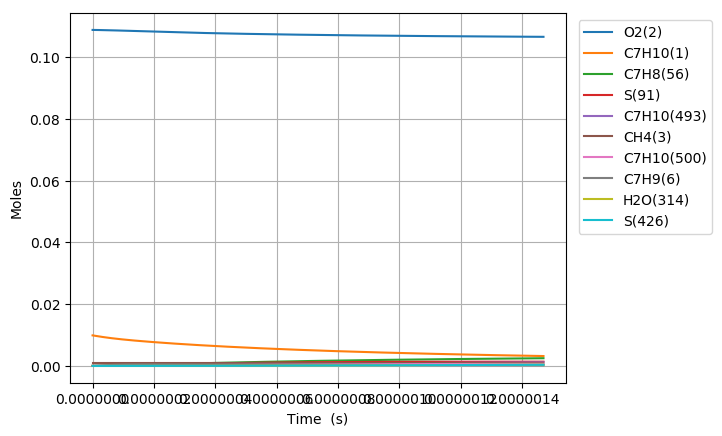

Values plotted in this chart, from the file beside it:
Time (s), Volume (m^3), N2, Ar, He, Ne, C7H10(1), O2(2), CH4(3), C7H10(22), C7H9(6), C7H11(26), S(72), C7H9O2(62), C7H9O2(61), S(86), S(91), S(127), C7H8(56), S(123), C7H8(208), C7H11O(87), OH(D)(150), S(292)
0.0, 0.002245, 0.8813, 0.0, 0.0, 0.0, 0.00989, 0.1088, 0.001, 0.0, 0.0, 0.0, 0.0, 0.0, 0.0, 0.0, 0.0, 0.0, 0.0, 0.0, 0.0, 0.0, 0.0, 0.0
3.9232729653944154e-20, 0.002245, 0.8813, 0.0, 0.0, 0.0, 0.00989, 0.1088, 0.001, 2.541914117075547e-17, 2.7445408121726889e-16, 2.744538304613263e-16, 5.4272025042681598e-26, 5.4251655682822772e-26, 3.4055163071682328e-26, 7.5961049948076301e-37, 1.860360477400411e-41, 9.5142556657494521e-37, 5.0623915855610195e-30, 1.4135243882073213e-41, 2.6022577624076019e-44, 2.2272359615147838e-55, 1.0301301148735146e-50, 5.2666600015660706e-62
1.0985164303104363e-19, 0.002245, 0.8813, 0.0, 0.0, 0.0, 0.00989, 0.1088, 0.001, 7.1173595278104382e-17, 7.684714271222209e-16, 7.6847072511573567e-16, 3.2780303097820868e-25, 3.275609973363222e-25, 2.056931777148959e-25, 9.0101094320909753e-36, 2.2086209427551978e-40, 1.1265803111023039e-35, 3.0576845170437282e-29, 1.6781235361014189e-40, 3.0894004144335504e-43, 4.9822388817599589e-54, 2.3037770444917156e-49, 2.1733024752274331e-60
2.5108946978524257e-19, 0.002245, 0.8813, 0.0, 0.0, 0.0, 0.00989, 0.1088, 0.001, 1.6268250349275853e-16, 1.7565061177885499e-15, 1.7565045137206434e-15, 1.578230484047488e-24, 1.5758543906385977e-24, 9.903240335544419e-25, 8.8293080768896713e-35, 2.1684375822239901e-39, 1.0998800574598353e-34, 1.4721434721284741e-28, 1.6475649130183856e-39, 3.0331916444624008e-42, 9.8440622463985304e-53, 4.5512198067405046e-48, 8.597366633662121e-59
5.335651232936405e-19, 0.002245, 0.8813, 0.0, 0.0, 0.0, 0.00989, 0.1088, 0.001, 3.4570031992189204e-16, 3.7325754945544928e-15, 3.7325720881148136e-15, 6.8925471370883578e-24, 6.8715546871179316e-24, 4.325004588231252e-24, 7.7795775070787349e-34, 1.9179586828233237e-38, 9.6197500089827263e-34, 6.4292373038231356e-28, 1.4572049667163832e-38, 2.682823655593767e-41, 1.7516969312072058e-51, 8.0980722868584113e-47, 3.0683367706199475e-57
1.0985164303104364e-18, 0.002245, 0.8813, 0.0, 0.0, 0.0, 0.00989, 0.1088, 0.001, 7.1173595277946003e-16, 7.6847142298798741e-15, 7.6847072256405747e-15, 2.8775027287686517e-23, 2.8599053794028966e-23, 1.805603736407975e-23, 6.4895487137029593e-33, 1.6121599534482929e-37, 7.9091432214998863e-33, 2.6840800098196075e-27, 1.2247886086576257e-37, 2.2550749278358904e-40, 2.9544879318031792e-50, 1.3658094599391766e-45, 1.0367199304964276e-55
2.228419044344028e-18, 0.002245, 0.8813, 0.0, 0.0, 0.0, 0.00989, 0.1088, 0.001, 1.4438072184918001e-15, 1.5588991628182322e-14, 1.5588977455641778e-14, 1.1755537382270217e-22, 1.1612077957965708e-22, 7.3764759941181881e-23, 5.2408646180900245e-32, 1.321746237145997e-36, 6.212090480043526e-32, 1.0965342595286993e-26, 1.0040245825286752e-36, 1.8488466603653276e-39, 4.8527386249638428e-49, 2.2433053403299654e-44, 3.4084967868421616e-54
4.4882242724112115e-18, 0.002245, 0.8813, 0.0, 0.0, 0.0, 0.00989, 0.1088, 0.001, 2.9079497499052968e-15, 3.1397546139134431e-14, 3.139751773544292e-14, 4.7517760268154312e-22, 4.636908952176883e-22, 2.9816859612225562e-22, 4.1206206600352727e-31, 1.0703845083191852e-35, 4.639538452837023e-31, 4.4323667668084754e-26, 8.1287284857825305e-36, 1.497243941816154e-38, 7.866444111618697e-48, 3.6364586623710778e-43, 1.1055302499432453e-52
9.007834728545578e-18, 0.002245, 0.8813, 0.0, 0.0, 0.0, 0.00989, 0.1088, 0.001, 5.8362348126875534e-15, 6.3014654047107904e-14, 6.3014597574240202e-14, 1.910668130490347e-21, 1.8202592690857719e-21, 1.1989199366813172e-21, 3.1336669460092214e-30, 8.6153878112507211e-35, 3.228782717128302e-30, 1.782235158141586e-25, 6.5392930521325207e-35, 1.2051121523558319e-37, 1.2668490577631541e-46, 5.8563660555601876e-42, 3.5615644991494056e-51
1.8047055640814312e-17, 0.002245, 0.8813, 0.0, 0.0, 0.0, 0.00989, 0.1088, 0.001, 1.1692804938073122e-14, 1.2624886561846742e-13, 1.2624875436861532e-13, 7.6626328833581645e-21, 6.9679881871634997e-21, 4.8081821320252313e-21, 2.2635824914989912e-29, 6.9133094201764779e-34, 2.034282244231004e-29, 7.1475599168078758e-25, 5.2418987581908626e-34, 9.6702656058396924e-37, 2.0335170563796266e-45, 9.4007028469830216e-41, 1.1435125385500543e-49
3.612549746535178e-17, 0.002245, 0.8813, 0.0, 0.0, 0.0, 0.00989, 0.1088, 0.001, 2.3405945188128485e-14, 2.5271727322229208e-13, 2.5271705642449257e-13, 3.0690492528484161e-20, 2.5562480706791589e-20, 1.9257623412732259e-20, 1.5097208872993719e-28, 5.5390655379783266e-33, 1.1353514999722839e-28, 2.8627519681341847e-24, 4.1911555922026555e-33, 7.7479794458752631e-36, 3.2587493089880573e-44, 1.5065488498812487e-39, 3.6652024341655377e-48
7.228238111442671e-17, 0.002245, 0.8813, 0.0, 0.0, 0.0, 0.00989, 0.1088, 0.001, 4.683222568537611e-14, 5.0565403482455487e-13, 5.0565361440479171e-13, 1.2284189530664841e-19, 8.7398381426015842e-20, 7.7079205283119073e-20, 9.025366820108339e-28, 4.4346288053270572e-32, 5.6278949384867721e-28, 1.1458467340720439e-23, 3.3415586125733258e-32, 6.2030935436682232e-35, 5.2176674701114157e-43, 2.4123976880104511e-38, 1.1737238742866411e-46
1.4459614841257658e-16, 0.002245, 0.8813, 0.0, 0.0, 0.0, 0.00989, 0.1088, 0.001, 9.3684786668418968e-14, 1.0115273839957147e-12, 1.0115265458398646e-12, 4.9152713897219457e-19, 2.6927740110226287e-19, 3.0840543018561483e-19, 4.771460450178677e-27, 3.5490642461944413e-31, 2.5460790207475555e-27, 4.5848786987438587e-23, 2.6522562298572032e-31, 4.9643583859633674e-34, 8.3498185721227317e-42, 3.8612719061872261e-37, 3.7566780857616673e-45
2.8922368300887634e-16, 0.002245, 0.8813, 0.0, 0.0, 0.0, 0.00989, 0.1088, 0.001, 1.8738990858869515e-13, 2.0232735215742579e-12, 2.0232716706102723e-12, 1.9664250144405371e-18, 7.3055644632351089e-19, 1.2337283064350576e-18, 2.2630039586687035e-26, 2.8398121190206262e-30, 1.0873533592687788e-26, 1.8342494808313528e-22, 2.0878166257840403e-30, 3.9722383958366081e-33, 1.3356519350773758e-40, 6.1788617476903577e-36, 1.2018664550793968e-43
5.784787522014758e-16, 0.002245, 0.8813, 0.0, 0.0, 0.0, 0.00989, 0.1088, 0.001, 3.7480015224600939e-13, 4.0467638409200031e-12, 4.0467589677710463e-12, 7.8663114082846854e-18, 1.7564489465415809e-18, 4.9345616135464118e-18, 9.9456317039689345e-26, 2.2720998110792188e-29, 4.4975084676634461e-26, 7.337591060327171e-22, 1.6178835636778244e-29, 3.1780884944352355e-32, 2.1353719977563505e-39, 9.8858109475247504e-35, 3.8430319097981045e-42
8.677338213940753e-16, 0.002245, 0.8813, 0.0, 0.0, 0.0, 0.00989, 0.1088, 0.001, 5.6221039572008563e-13, 6.0702522809097055e-12, 6.0702433125706901e-12, 1.671626953606779e-17, 2.809714511328573e-18, 1.0485088525504055e-17, 2.1746604976092697e-25, 6.4970120529151481e-29, 9.6518960266852715e-26, 1.5592748557628128e-21, 4.5429853942114043e-29, 9.0875619781193537e-32, 7.8564363526318095e-39, 3.6384746033617742e-34, 1.7540081359580512e-41
1.1569888905866748e-15, 0.002245, 0.8813, 0.0, 0.0, 0.0, 0.00989, 0.1088, 0.001, 7.496206390109238e-13, 8.0937388621596935e-12, 8.0937247050281186e-12, 2.8516280489008253e-17, 3.8702306168876228e-18, 1.7884815242810046e-17, 3.7666785729518371e-25, 1.3704428647013032e-28, 1.6550051875960455e-25, 2.6599719549453777e-21, 9.4276623211048185e-29, 1.9168546624714077e-31, 1.9918290824362025e-38, 9.2275253304465816e-34, 5.2265979146430421e-41
1.7354990289718737e-15, 0.002245, 0.8813, 0.0, 0.0, 0.0, 0.00989, 0.1088, 0.001, 1.124441125162553e-12, 1.2140707677179464e-11, 1.214068056103521e-11, 5.9039837104741932e-17, 5.9949425573451893e-18, 3.7022696150744316e-17, 7.9174845179648179e-25, 3.7432593185341573e-28, 3.4437437190753206e-25, 5.5071991904787921e-21, 2.5070582787717095e-28, 5.2355913656617171e-31, 6.961179892399241e-38, 3.2266282671982989e-33, 2.2865716781187573e-40
2.3140091673570727e-15, 0.002245, 0.8813, 0.0, 0.0, 0.0, 0.00989, 0.1088, 0.001, 1.4992616106403515e-12, 1.6187669686009041e-11, 1.6187625560384098e-11, 1.0041163304021238e-16, 8.1213587531242176e-18, 6.2956644191376605e-17, 1.3583092283983437e-24, 7.8324100694823607e-28, 5.8733414374334937e-25, 9.3663644024361042e-21, 5.1236528359990435e-28, 1.0954686910555148e-30, 1.7385102447942369e-37, 8.0618554717662246e-33, 6.6592303940100205e-40
2.8925193057422716e-15, 0.002245, 0.8813, 0.0, 0.0, 0.0, 0.00989, 0.1088, 0.001, 1.8740820953961906e-12, 2.0234624407527158e-11, 2.0234558927725597e-11, 1.5340641614600912e-16, 1.0247863424766786e-17, 9.6168795093978578e-17, 2.0871683448621714e-24, 1.4259050719362444e-27, 8.9892630349183192e-25, 1.430974726663764e-20, 9.1096286187437897e-28, 1.9942682792118725e-30, 3.686499228761274e-37, 1.7102752635913837e-32, 1.6161473521934097e-39
4.0495395825126695e-15, 0.002245, 0.8813, 0.0, 0.0, 0.0, 0.00989, 0.1088, 0.001, 2.6237230626966466e-12, 2.8328511553827202e-11, 2.8328390036587987e-11, 2.9499417586786683e-16, 1.4500527951395121e-17, 1.8486255106389008e-16, 4.0419646176949126e-24, 3.7650764941601222e-27, 1.732108317241698e-24, 2.7517259334031058e-20, 2.2629466145956899e-27, 5.2654850500074838e-30, 1.3482864101677424e-36, 6.2642404401592337e-32, 8.346978780438471e-39
5.2065598592830674e-15, 0.002245, 0.8813, 0.0, 0.0, 0.0, 0.00989, 0.1088, 0.001, 3.3733640270648544e-12, 3.642236915275185e-11, 3.6422173903611277e-11, 4.8378713912636015e-16, 1.8753010287935374e-17, 3.0306722940979046e-16, 6.6559141563854727e-24, 7.8064154326138493e-27, 2.8435740107535893e-24, 4.5128329777450456e-20, 4.446627534358174e-27, 1.0916692594021315e-29, 3.4960560246353128e-36, 1.6262476828842297e-31, 2.6844143764181053e-38
7.520600412823863e-15, 0.002245, 0.8813, 0.0, 0.0, 0.0, 0.00989, 0.1088, 0.001, 4.8726459470058056e-12, 5.2609995882832352e-11, 5.2609599938300037e-11, 1.0029625331954812e-15, 2.7257903086201321e-17, 6.2783453756782573e-16, 1.3860907989744034e-23, 2.345902696225995e-26, 5.8997079510006817e-24, 9.3559210733790784e-20, 1.1907807507619585e-26, 3.2801498429656305e-29, 1.5438566683419029e-35, 7.2041706658557541e-31, 1.7880466857570139e-37
9.834640966364659e-15, 0.002245, 0.8813, 0.0, 0.0, 0.0, 0.00989, 0.1088, 0.001, 6.3719278552195156e-12, 6.8797504823399897e-11, 6.8796837046966114e-11, 1.7109174306224677e-15, 3.5762731849895373e-17, 1.0702449047847636e-15, 2.3701938053183331e-23, 5.1753361900431928e-26, 1.0065198723885771e-23, 1.5960166416809098e-19, 2.3904255265508372e-26, 7.2355815127701303e-29, 4.3379511585005733e-35, 2.02913988907876e-30, 6.3281033001776516e-37
1.446272207344625e-14, 0.002245, 0.8813, 0.0, 0.0, 0.0, 0.00989, 0.1088, 0.001, 9.3704916364661039e-12, 1.0117217063862907e-10, 1.0117074454518495e-10, 3.6931067956681324e-15, 5.2772212451093867e-17, 2.3066921829500925e-15, 5.1291283859146565e-23, 1.6605902535611756e-25, 2.1711967124791637e-23, 3.4451983801209388e-19, 6.3442882567278198e-26, 2.3210610141189992e-28, 2.0913306428358153e-34, 9.8453358306511733e-30, 4.7239261690346686e-36
1.909080318052784e-14, 0.002245, 0.8813, 0.0, 0.0, 0.0, 0.00989, 0.1088, 0.001, 1.2369055370805269e-11, 1.3354636836427131e-10, 1.3354389646954554e-10, 6.4302839695103778e-15, 6.978144744832878e-17, 4.0106432494916559e-15, 8.9422956463711117e-23, 3.7773413491124409e-25, 3.7767227841932095e-23, 5.998817270106836e-19, 1.2458510920615309e-25, 5.2785384562061138e-28, 6.0870935476663688e-34, 2.8793181199623344e-29, 1.7407443133931357e-35
2.3718884287609432e-14, 0.002245, 0.8813, 0.0, 0.0, 0.0, 0.00989, 0.1088, 0.001, 1.536761905823757e-11, 1.6592009991509253e-10, 1.6591629289542814e-10, 9.9223735842579735e-15, 8.679043744707215e-17, 6.1801833501603348e-15, 1.380959034618831e-22, 7.1621311147654757e-25, 5.8212925022917991e-23, 9.2568631890055917e-19, 2.0812402013545262e-25, 1.0006353892417207e-27, 1.3903756882324403e-33, 6.6056463566325032e-29, 4.7491273608530518e-35
2.8346965394691024e-14, 0.002245, 0.8813, 0.0, 0.0, 0.0, 0.00989, 0.1088, 0.001, 1.8366182698763546e-11, 1.9829336724992513e-10, 1.9828793389957521e-10, 1.4169298909552182e-14, 1.0379918351981347e-16, 8.8133536634340484e-15, 1.9730905342375655e-22, 1.2117556224802645e-24, 8.3030587267424438e-23, 1.3219326418093437e-18, 3.1435145482142767e-25, 1.6926027455341605e-27, 2.7408553388973385e-33, 1.3077190876051349e-28, 1.0848925480523504e-34
3.7603127608854204e-14, 0.002245, 0.8813, 0.0, 0.0, 0.0, 0.00989, 0.1088, 0.001, 2.4363309839098412e-11, 2.6303851647218127e-10, 2.6302894992542113e-10, 2.4927373977056404e-14, 1.3781594769654988e-16, 1.5463384410059423e-14, 3.473520145311398e-22, 2.7860870580655038e-24, 1.4571390711836704e-22, 2.3257470045481849e-18, 5.9480578993530856e-25, 3.8899815503509144e-27, 8.0294320621156277e-33, 3.8633344695257136e-28, 4.0480991588600807e-34
4.685928982301739e-14, 0.002245, 0.8813, 0.0, 0.0, 0.0, 0.00989, 0.1088, 0.001, 3.0360436791813929e-11, 3.2778183156337468e-10, 3.2776694515872297e-10, 3.8703897626033534e-14, 1.718317481086696e-16, 2.394520323876945e-14, 5.3954330041926716e-22, 5.3432625838293453e-24, 2.2567072054440384e-22, 3.6113173148868631e-18, 9.6568071202553492e-25, 7.4571900029700582e-27, 1.8566112287278684e-32, 9.0022334497157303e-28, 1.1228720578288171e-33
5.611545203718057e-14, 0.002245, 0.8813, 0.0, 0.0, 0.0, 0.00989, 0.1088, 0.001, 3.6357563556914295e-11, 3.9252332874580461e-10, 3.9250192024284514e-10, 5.5498226589111997e-14, 2.0584659337179928e-16, 3.4242587937203594e-14, 7.7387392877773581e-22, 9.1389297368520019e-24, 3.2274805445672094e-22, 5.1786357667122781e-18, 1.4260763870461834e-24, 1.2749107935998904e-26, 3.708010206315766e-32, 1.811561621724858e-27, 2.6120429288027608e-33
6.537161425134376e-14, 0.002245, 0.8813, 0.0, 0.0, 0.0, 0.00989, 0.1088, 0.001, 4.2354690134403577e-11, 4.5726302393832838e-10, 4.5723387581514894e-10, 7.530972359916764e-14, 2.3986049167486005e-16, 4.6339619732763202e-14, 1.0503350010810306e-21, 1.4427002201302629e-23, 4.3679579715905823e-22, 7.027694726279796e-18, 1.9750212467955428e-24, 2.0117499054458796e-26, 6.6937832731684821e-32, 3.2956318593260956e-27, 5.4042314554019853e-33
7.462777646550695e-14, 0.002245, 0.8813, 0.0, 0.0, 0.0, 0.00989, 0.1088, 0.001, 4.8351816524285646e-11, 5.2200093248183152e-10, 5.2196281249616187e-10, 9.8137768218524944e-14, 2.7387345140311151e-16, 6.0220957820179105e-14, 1.3689178538028586e-21, 2.1455283279322283e-23, 5.6766928710249929e-22, 9.1584868468970832e-18, 2.611759122443664e-24, 2.9904934778622006e-26, 1.1204978817399898e-31, 5.5607773696694848e-27, 1.0247908604103866e-32
8.388393867967014e-14, 0.002245, 0.8813, 0.0, 0.0, 0.0, 0.00989, 0.1088, 0.001, 5.4348942726564226e-11, 5.8673706927593899e-10, 5.866887308949083e-10, 1.2398175150986316e-13, 3.0788547998788984e-16, 7.5871702651809808e-14, 1.7296139840029603e-21, 3.0467526177787918e-23, 7.1522802373299025e-22, 1.1571004989609523e-17, 3.3356291455493166e-24, 4.2447652720482761e-26, 1.7682232032196153e-31, 8.8481395738040928e-27, 1.8164115500721222e-32
9.314010089383333e-14, 0.002245, 0.8813, 0.0, 0.0, 0.0, 0.00989, 0.1088, 0.001, 6.0346068741243044e-11, 6.5147144917260264e-10, 6.5141163162247274e-10, 1.5284106247403051e-13, 3.4189658564505409e-16, 9.3277002352404656e-14, 2.132414859950551e-21, 4.1708643724226279e-23, 8.7933195604014599e-22, 1.4265242032580631e-17, 4.1459305821843301e-24, 5.8083018388810929e-26, 2.6599658665809846e-31, 1.3422381561739759e-26, 3.0397776454856976e-32
1.0239626310799652e-13, 0.002245, 0.8813, 0.0, 0.0, 0.0, 0.00989, 0.1088, 0.001, 6.6343194568325771e-11, 7.1620408718577211e-10, 7.1613151529975373e-10, 1.8471508029963512e-13, 3.7590677534233227e-16, 1.1242184305049946e-13, 2.5773118129009245e-21, 5.5427767419458242e-23, 1.0598395054129936e-21, 1.7241190775953618e-17, 5.0418984197096451e-24, 7.7153832212198501e-26, 3.8462238068527152e-31, 1.9570395366686643e-26, 4.8417392043205994e-32
1.1165242532215971e-13, 0.002245, 0.8813, 0.0, 0.0, 0.0, 0.00989, 0.1088, 0.001, 7.2340320207816136e-11, 7.8093499831169982e-10, 7.8084838255175941e-10, 2.1960318006402948e-13, 4.0991605908442474e-16, 1.3329122856768085e-13, 3.0642961167015463e-21, 7.187613445347136e-23, 1.2566092600834364e-21, 2.0498844034696877e-17, 6.0227802726170712e-24, 1.0000523215705169e-25, 5.3817316820852299e-31, 2.7608935777709403e-26, 7.3980526663607564e-32
1.209085875363229e-13, 0.002245, 0.8813, 0.0, 0.0, 0.0, 0.00989, 0.1088, 0.001, 7.8337445659717694e-11, 8.4566419726749709e-10, 8.4556223399847738e-10, 2.5750474186350831e-13, 4.4392444032995533e-16, 1.5587044187121196e-13, 3.5933591152822834e-21, 9.1303570171941517e-23, 1.4695024405862707e-21, 2.4038194764510105e-17, 7.0878675596147176e-24, 1.2697966551404585e-25, 7.3261196571173539e-31, 3.7889996678381526e-26, 1.0919993763439075e-31
1.3016474975048609e-13, 0.002245, 0.8813, 0.0, 0.0, 0.0, 0.00989, 0.1088, 0.001, 8.4334570924033959e-11, 9.1039169847798666e-10, 9.1027307025390787e-10, 2.9841915177844581e-13, 4.7793193548994041e-16, 1.8014505820127491e-13, 4.1644922361320354e-21, 1.1395805307967642e-22, 1.6983830235471276e-21, 2.785923606355376e-17, 8.236462020547413e-24, 1.5841632656030509e-25, 9.7431355510577397e-31, 5.0797674581248543e-26, 1.5655895923455323e-31
1.4867707417881246e-13, 0.002245, 0.8813, 0.0, 0.0, 0.0, 0.00989, 0.1088, 0.001, 9.63288208899243e-11, 1.0398416653566057e-09, 1.0396856996660327e-09, 3.8928404115237964e-13, 5.4594426900341483e-16, 2.3372280669284818e-13, 5.4329342875579036e-21, 1.6994955907514475e-22, 2.2035623579550041e-21, 3.6346362761586205e-17, 1.0781315269298314e-23, 2.3604377702596813e-25, 1.6262758905447976e-30, 8.6148195549125362e-26, 2.9936736668279932e-31
1.6484991272751592e-13, 0.002245, 0.8813, 0.0, 0.0, 0.0, 0.00989, 0.1088, 0.001, 1.0680730281121976e-10, 1.1529270349273473e-09, 1.1527340068699087e-09, 4.785231756220813e-13, 6.0535873045298964e-16, 2.8594354287950112e-13, 6.6787200321018951e-21, 2.3181745624902496e-22, 2.6959517092397145e-21, 4.4683036490694116e-17, 1.3271212943601522e-23, 3.2172509685655745e-25, 2.4170844984369695e-30, 1.2980221963082079e-25, 4.9461502160384367e-31
1.8102275127621937e-13, 0.002245, 0.8813, 0.0, 0.0, 0.0, 0.00989, 0.1088, 0.001, 1.1728578415988704e-10, 1.2660074270521359e-09, 1.2657731179861538e-09, 5.7695124542272055e-13, 6.6477058302624393e-16, 3.4313457531636744e-13, 8.0528161388282428e-21, 3.0716895885521902e-22, 3.2352102268786546e-21, 5.3879581118963167e-17, 1.6005931972055357e-23, 4.2597369824746333e-25, 3.4570609701675591e-30, 1.8816723242420645e-25, 7.7878102498109721e-31
1.9719558982492282e-13, 0.002245, 0.8813, 0.0, 0.0, 0.0, 0.00989, 0.1088, 0.001, 1.2776426493594317e-10, 1.3790829154017896e-09, 1.3788030363082668e-09, 6.8456495745304322e-13, 7.2417984887115976e-16, 4.0522223355049287e-13, 9.5551766242798687e-21, 3.9734885801860003e-22, 3.8206432092804707e-21, 6.3935961468672141e-17, 1.8981858511519766e-23, 5.5061045420951164e-25, 4.7896994883056082e-30, 2.6418051661727212e-25, 1.1782346031869336e-30
2.1336842837362627e-13, 0.002245, 0.8813, 0.0, 0.0, 0.0, 0.00989, 0.1088, 0.001, 1.382427451394045e-10, 1.4921535726023193e-09, 1.4918237651301491e-09, 8.0136101819977789e-13, 7.8358657615390511e-16, 4.7213389190076247e-13, 1.1185755499246249e-20, 5.0370640322851619e-22, 4.4515658068993185e-21, 7.485214288473001e-17, 2.2195425705306756e-23, 6.9745689780064234e-25, 6.4607598250240048e-30, 3.6102955769539672e-25, 1.7236993426588721e-30
2.4571410547103317e-13, 0.002245, 0.8813, 0.0, 0.0, 0.0, 0.00989, 0.1088, 0.001, 1.591997038286062e-10, 1.7182806784896748e-09, 1.717837667434358e-09, 1.0624870262063356e-12, 9.0239257661596893e-16, 6.201442765766777e-13, 1.4831384662193398e-20, 7.7036737025095302e-22, 5.8471929772034356e-21, 9.9263773073958625e-17, 2.9321497386467941e-23, 1.0650592156326375e-24, 1.1011208877585967e-29, 6.3121660894261516e-25, 3.3990138377219044e-30
2.7805978256844007e-13, 0.002245, 0.8813, 0.0, 0.0, 0.0, 0.00989, 0.1088, 0.001, 1.801566602276145e-10, 1.9443893041473735e-09, 1.9438148512135335e-09, 1.3603029575909747e-12, 1.0211888639488625e-15, 7.8660629870536187e-13, 1.8989336220232139e-20, 1.1180178707130281e-21, 7.4168163887273703e-21, 1.2711420522002533e-16, 3.7356686282998728e-23, 1.5433416723267146e-24, 1.7513495000821519e-29, 1.0291212627177609e-24, 6.1452822686116372e-30
3.1040545966584697e-13, 0.002245, 0.8813, 0.0, 0.0, 0.0, 0.00989, 0.1088, 0.001, 2.0111361433654474e-10, 2.1704799923807948e-09, 2.1697553427582161e-09, 1.6947825245644955e-12, 1.1399757257111252e-15, 9.7097715527613654e-13, 2.3659243101919325e-20, 1.5575833961775255e-21, 9.1553174885071014e-21, 1.5840318116649911e-16, 4.6274353002797208e-23, 2.1468590650878697e-24, 2.6398968358353184e-29, 1.5889346469435621e-24, 1.0384384241464864e-29
3.427511367632539e-13, 0.002245, 0.8813, 0.0, 0.0, 0.0, 0.00989, 0.1088, 0.001, 2.2207056615550563e-10, 2.3965532699901998e-09, 2.3956591683387738e-09, 2.0658994593690858e-12, 1.2587534392521663e-15, 1.1727300482605357e-12, 2.8840738515521559e-20, 2.1000503978775343e-21, 1.1057728648218923e-20, 1.9313045075994039e-16, 5.6048640857459322e-23, 2.8901622218624497e-24, 3.8120821144750338e-29, 2.3485265311709437e-24, 1.6624515680279063e-29
3.750968138606608e-13, 0.002245, 0.8813, 0.0, 0.0, 0.0, 0.00989, 0.1088, 0.001, 2.4302751568459988e-10, 2.6226096483143165e-09, 2.6215263542075276e-09, 2.4736275121595643e-12, 1.3775222731292169e-15, 1.391353641033803e-12, 3.4533455919429737e-20, 2.7564670139421061e-21, 1.3119228038313686e-20, 2.312957715799325e-16, 6.6654451009268944e-23, 3.7877991930902005e-24, 5.3150617803757093e-29, 3.3493323787380558e-24, 2.5464240524057922e-29
4.074424909580677e-13, 0.002245, 0.8813, 0.0, 0.0, 0.0, 0.00989, 0.1088, 0.001, 2.639844629239243e-10, 2.8486496236807238e-09, 2.8473569265986984e-09, 2.9179404510648854e-12, 1.4962824881497962e-15, 1.6263516079980719e-12, 4.0737029023017948e-20, 3.537942959232493e-21, 1.5335135381029293e-20, 2.7289890871439511e-16, 7.8067422449497486e-23, 4.854315240524613e-24, 7.1975654347993419e-29, 4.636248793299033e-24, 3.7595730822920726e-29
4.397881680554746e-13, 0.002245, 0.8813, 0.0, 0.0, 0.0, 0.00989, 0.1088, 0.001, 2.8494140787357039e-10, 3.0746736777856631e-09, 3.0731509117278091e-09, 3.3988120627966978e-12, 1.6150343374225979e-15, 1.8772422547762813e-12, 4.7451091795141017e-20, 4.4556492171276405e-21, 1.7700908368874927e-20, 3.1793963457009103e-16, 9.0263912570888634e-23, 6.1042525236482547e-24, 9.5096992387508841e-29, 6.2575420060735475e-24, 5.3807286855697817e-29
4.721338451528815e-13, 0.002245, 0.8813, 0.0, 0.0, 0.0, 0.00989, 0.1088, 0.001, 3.0589835053362434e-10, 3.3006822781807925e-09, 3.2989083357912275e-09, 3.9162161531041151e-12, 1.7337780666063315e-15, 2.1435580314694594e-12, 5.4675278470484825e-20, 5.5208177719674573e-21, 2.0212138074718395e-20, 3.6641772863010942e-16, 1.0322097264622414e-22, 7.5521498771648549e-24, 1.2302726395973734e-28, 8.2647325675431485e-24, 7.4986240314459471e-29
5.044795222502884e-13, 0.002245, 0.8813, 0.0, 0.0, 0.0, 0.00989, 0.1088, 0.001, 3.2685529090416745e-10, 3.5266758786804098e-09, 3.5246292249662546e-09, 4.4701265467040783e-12, 1.8525139141786521e-15, 2.4248451254312541e-12, 6.2409223548593896e-20, 6.744741559044568e-21, 2.2864545111709592e-20, 4.1833297725121801e-16, 1.1691632818715791e-22, 9.2125428718918627e-24, 1.5628919681388677e-28, 1.0712501590704222e-23, 1.0212101397155173e-28
5.368251993476953e-13, 0.002245, 0.8813, 0.0, 0.0, 0.0, 0.00989, 0.1088, 0.001, 3.4781222898527652e-10, 3.7526549197484646e-09, 3.7503136054113324e-09, 5.060517087067424e-12, 1.9712421115720697e-15, 2.7206630742711343e-12, 7.0652561790884053e-20, 8.1387744716997724e-21, 2.565397598395734e-20, 4.7368517347130608e-16, 1.3132836020721421e-22, 1.1099963953227649e-23, 1.954144971578398e-28, 1.3658602537067247e-23, 1.3630280518659884e-28
5.691708764451022e-13, 0.002245, 0.8813, 0.0, 0.0, 0.0, 0.00989, 0.1088, 0.001, 3.6876916477702417e-10, 3.9786198288761547e-09, 3.9759615032661736e-09, 5.6873616363014567e-12, 2.0899628833857208e-15, 3.0305843882568366e-12, 7.9404928219002841e-20, 9.7143313299587819e-21, 2.8576399525839618e-20, 5.3247411682140164e-16, 1.4643608632397883e-22, 1.3228942525637314e-23, 2.4094289305274969e-28, 1.7163774589055646e-23, 1.7872711557388237e-28
6.33862230639916e-13, 0.002245, 0.8813, 0.0, 0.0, 0.0, 0.00989, 0.1088, 0.001, 4.1068302949270422e-10, 4.4305088987330396e-09, 4.4271479556698869e-09, 7.050308303491583e-12, 2.3273830159820393e-15, 3.6910896945046906e-12, 9.8435287027434914e-20, 1.3455980112115615e-20, 3.4804689715740841e-20, 6.603614743450628e-16, 1.7865776090801347e-22, 1.8269674404954723e-23, 3.5340280617977685e-28, 2.6108677368789592e-23, 2.9361572936065218e-28
6.985535848347298e-13, 0.002245, 0.8813, 0.0, 0.0, 0.0, 0.00989, 0.1088, 0.001, 4.5259688505170938e-10, 4.8823462631265273e-09, 4.8781887909196121e-09, 8.558757818927706e-12, 2.5647759801817561e-15, 4.4031861788099056e-12, 1.194973853665813e-19, 1.8062221531394752e-20, 4.1519477165590428e-20, 8.0199356876147279e-16, 2.1342552055441365e-22, 2.4450913097280429e-23, 4.9811638580973208e-28, 3.8089500503122039e-23, 4.5849086046424179e-28
7.632449390295436e-13, 0.002245, 0.8813, 0.0, 0.0, 0.0, 0.00989, 0.1088, 0.001, 4.945107314544865e-10, 5.3341349129389866e-09, 5.3290842174570906e-09, 1.0212501752552556e-11, 2.8021433475320388e-15, 5.1638829677362893e-12, 1.4258831280828338e-19, 2.3626558499480396e-20, 4.8692558376530309e-20, 9.573690111623258e-16, 2.5059256525447087e-22, 3.1888785155366932e-23, 6.7961552468905009e-28, 5.3690847440003545e-23, 6.8680802664053279e-28
8.279362932243574e-13, 0.002245, 0.8813, 0.0, 0.0, 0.0, 0.00989, 0.1088, 0.001, 5.3642456870143313e-10, 5.7858776657268007e-09, 5.7798344434241454e-09, 1.2011331973155686e-11, 3.039486598503169e-15, 5.9703625128224674e-12, 1.6770516309735194e-19, 3.0243460880083023e-20, 5.6297364278852915e-20, 1.1264864994803743e-15, 2.9002060197373851e-22, 4.0699369878366089e-23, 9.0250546357291489e-28, 7.3537169654169596e-23, 9.9380443113636298e-28
8.926276474191712e-13, 0.002245, 0.8813, 0.0, 0.0, 0.0, 0.00989, 0.1088, 0.001, 5.7833839679290423e-10, 6.237577175691723e-09, 6.2304396766636175e-09, 1.3955040647567673e-11, 3.276807127731753e-15, 6.8199706193143656e-12, 1.9484503414031496e-19, 3.8008363321282411e-20, 6.4308866204407395e-20, 1.3093448135244528e-15, 3.3157935545821207e-22, 5.0998700243595154e-23, 1.1714576115734583e-27, 9.82904647619207e-23, 1.3965250627438788e-27
... 462 more rows
